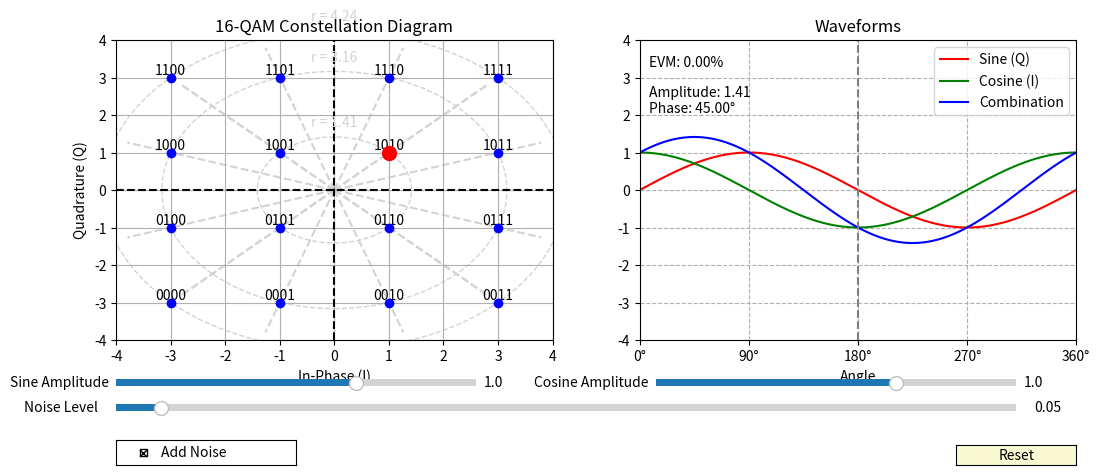

Generate this figure with matplotlib:
import numpy as np
import matplotlib.pyplot as plt
from matplotlib.widgets import Slider, Button, CheckButtons
from matplotlib.animation import FuncAnimation

def qam_modulate(I_values, Q_values, binary_values):
    X, Y = np.meshgrid(I_values, Q_values)
    X = X.flatten()
    Y = Y.flatten()
    return X + 1j * Y

def calculate_evm(signal, ideal_signal):
    error = signal - ideal_signal
    rms_error = np.sqrt(np.mean(np.abs(error) ** 2))
    rms_signal = np.sqrt(np.mean(np.abs(ideal_signal) ** 2))
    if rms_signal != 0:
        evm = (rms_error / rms_signal) * 100
    else:
        evm = 0
    return evm

def update_plot(val):
    global A, B
    A = round(sAmp1.val, 1)  # Sine amplitude
    B = round(sAmp2.val, 1)  # Cosine amplitude

    sine_wave = A * np.sin(2 * np.pi * frequency * t)
    cosine_wave = B * np.cos(2 * np.pi * frequency * t)
    resultant_waveform = sine_wave + cosine_wave

    line1.set_ydata(sine_wave)
    line2.set_ydata(cosine_wave)
    line3.set_ydata(resultant_waveform)

    highlighted_point.set_offsets([[B, A]])

    evm = calculate_evm(resultant_waveform, resultant_waveform)
    evm_text.set_text(f"EVM: {evm:.2f}%")

    # Calculate amplitude and phase
    amplitude = np.sqrt(A**2 + B**2)
    phase = np.arctan2(A, B) * 180 / np.pi  # Convert to degrees

    # Update amplitude and phase text
    amp_phase_text.set_text(f"Amplitude: {amplitude:.2f}\nPhase: {phase:.2f}°")

    fig.canvas.draw_idle()

def reset_sliders(event):
    sAmp1.reset()
    sAmp2.reset()
    sNoise.reset()
    update_plot(None)

def on_pick(event):
    index = event.ind[0]
    I, Q = np.real(qam_signal)[index], np.imag(qam_signal)[index]
    sAmp2.set_val(I)
    sAmp1.set_val(Q)
    update_plot(None)

def hover(event):
    if event.inaxes == ax_const:
        cont, _ = scatter.contains(event)
        if cont:
            plt.gcf().canvas.manager.set_window_title('Hovering over point')
            ax_const.set_title('16-QAM Constellation Diagram (Hovering)', color='red')
        else:
            plt.gcf().canvas.manager.set_window_title('')
            ax_const.set_title('16-QAM Constellation Diagram', color='black')
    else:
        plt.gcf().canvas.manager.set_window_title('')
        ax_const.set_title('16-QAM Constellation Diagram', color='black')
    plt.gcf().canvas.draw_idle()

def toggle_noise(label):
    if noise_checkbox.get_status()[0]:
        anim.event_source.start()
    else:
        anim.event_source.stop()
        update_plot(None)

def animate(frame):
    if noise_checkbox.get_status()[0]:
        noise_amplitude = sNoise.val
        noise_i = np.random.normal(0, noise_amplitude)
        noise_q = np.random.normal(0, noise_amplitude)
        noisy_I = B + noise_i
        noisy_Q = A + noise_q
        
        highlighted_point.set_offsets([[noisy_I, noisy_Q]])
        
        noisy_sine = A * np.sin(2 * np.pi * frequency * t) + noise_q
        noisy_cosine = B * np.cos(2 * np.pi * frequency * t) + noise_i
        noisy_resultant = noisy_sine + noisy_cosine
        
        line1.set_ydata(noisy_sine)
        line2.set_ydata(noisy_cosine)
        line3.set_ydata(noisy_resultant)
        
        ideal_signal = A * np.sin(2 * np.pi * frequency * t) + B * np.cos(2 * np.pi * frequency * t)
        evm = calculate_evm(noisy_resultant, ideal_signal)
        evm_text.set_text(f"EVM: {evm:.2f}%")
        
        amplitude = np.sqrt(noisy_I**2 + noisy_Q**2)
        phase = np.arctan2(noisy_Q, noisy_I) * 180 / np.pi
        amp_phase_text.set_text(f"Amplitude: {amplitude:.2f}\nPhase: {phase:.2f}°")
    else:
        # When noise is off, just update with current A and B values
        sine_wave = A * np.sin(2 * np.pi * frequency * t)
        cosine_wave = B * np.cos(2 * np.pi * frequency * t)
        resultant_waveform = sine_wave + cosine_wave
        
        line1.set_ydata(sine_wave)
        line2.set_ydata(cosine_wave)
        line3.set_ydata(resultant_waveform)
        
        highlighted_point.set_offsets([[B, A]])
        
        evm = calculate_evm(resultant_waveform, resultant_waveform)
        evm_text.set_text(f"EVM: {evm:.2f}%")
        
        amplitude = np.sqrt(A**2 + B**2)
        phase = np.arctan2(A, B) * 180 / np.pi
        amp_phase_text.set_text(f"Amplitude: {amplitude:.2f}\nPhase: {phase:.2f}°")
    
    return [highlighted_point, line1, line2, line3, evm_text, amp_phase_text]

# Define the parameters
frequency = 1
sampling_rate = 1000
duration = 1
t = np.linspace(0, duration, int(duration * sampling_rate), endpoint=False)
t_degrees = 360 * t / duration

# I and Q values for 16-QAM constellation
I_values = np.array([-3, -1, 1, 3])
Q_values = np.array([-3, -1, 1, 3])
binary_values = [f"{i:04b}" for i in range(16)]

# Create 16-QAM constellation points
qam_signal = qam_modulate(I_values, Q_values, binary_values)

# Create the figure and axes
fig, (ax_const, ax_waves) = plt.subplots(1, 2, figsize=(12, 5))
plt.subplots_adjust(left=0.1, right=0.9, bottom=0.3, top=0.9)

# Configure the constellation diagram
scatter = ax_const.scatter(np.real(qam_signal), np.imag(qam_signal), color='blue', zorder=5, picker=True)
highlighted_point = ax_const.scatter([], [], marker='o', color='red', s=100, zorder=10)
for i, (x, y) in enumerate(zip(np.real(qam_signal), np.imag(qam_signal))):
    ax_const.text(x, y + 0.2, binary_values[i], ha='center', va='center')

# Add circles to the Constellation diagram
circle_radii = [np.sqrt(2), np.sqrt(10), np.sqrt(18)]
for radius in circle_radii:
    circle = plt.Circle((0, 0), radius, fill=False, linestyle='--', color='lightgray')
    ax_const.add_artist(circle)
    ax_const.text(0, radius + 0.2, f'r = {radius:.2f}', 
                  color='lightgray', ha='center', va='bottom')

# Add radial lines to the Constellation diagram
for point in qam_signal:
    angle = np.angle(point)
    ax_const.plot([0, 4*np.cos(angle)], [0, 4*np.sin(angle)], 
                  linestyle='--', color='lightgray', zorder=1)

ax_const.set_title('16-QAM Constellation Diagram')
ax_const.set_xlim(-4, 4)
ax_const.set_ylim(-4, 4)
ax_const.set_xticks(np.arange(-4, 5, 1))
ax_const.set_yticks(np.arange(-4, 5, 1))
ax_const.axhline(0, color='black', linestyle='--')
ax_const.axvline(0, color='black', linestyle='--')
ax_const.grid(True)

# Add labels for In-Phase (I) and Quadrature (Q)
ax_const.set_xlabel('In-Phase (I)')
ax_const.set_ylabel('Quadrature (Q)')

# Initialize lines for sine, cosine, and resultant waveform
line1, = ax_waves.plot(t_degrees, np.zeros_like(t), 'r', label='Sine (Q)')
line2, = ax_waves.plot(t_degrees, np.zeros_like(t), 'g', label='Cosine (I)')
line3, = ax_waves.plot(t_degrees, np.zeros_like(t), 'b', label='Combination')

# Configure the waveform plot
ax_waves.set_title('Waveforms')
ax_waves.set_xlim(0, 360)
ax_waves.set_ylim(-4, 4)
ax_waves.set_xlabel('Angle')
ax_waves.set_xticks(np.arange(0, 360 + 90, 90))
ax_waves.set_xticklabels([f'{int(tick)}°' for tick in np.arange(0, 360 + 90, 90)])
ax_waves.axvline(180, color='grey', linestyle='--')
ax_waves.grid(which='both', linestyle='--')
ax_waves.set_yticks(np.arange(-4, 5, 1))
ax_waves.legend()

# Create horizontal sliders
axcolor = 'lightgoldenrodyellow'
axAmp1 = plt.axes([0.1, 0.2, 0.3, 0.03], facecolor=axcolor)
axAmp2 = plt.axes([0.55, 0.2, 0.3, 0.03], facecolor=axcolor)
axNoise = plt.axes([0.1, 0.15, 0.75, 0.03], facecolor=axcolor)
sAmp1 = Slider(axAmp1, 'Sine Amplitude', -3, 3, valinit=1, valstep=0.1, valfmt='%1.1f')
sAmp2 = Slider(axAmp2, 'Cosine Amplitude', -3, 3, valinit=1, valstep=0.1, valfmt='%1.1f')
sNoise = Slider(axNoise, 'Noise Level', 0, 1, valinit=0.05, valstep=0.01, valfmt='%1.2f')

# Create a reset button
resetax = plt.axes([0.8, 0.05, 0.1, 0.04])
reset_button = Button(resetax, 'Reset', color=axcolor, hovercolor='0.975')
reset_button.on_clicked(reset_sliders)

# Create a checkbox for noise
noise_ax = plt.axes([0.1, 0.05, 0.15, 0.05])
noise_checkbox = CheckButtons(noise_ax, ['Add Noise'], [True])
noise_checkbox.on_clicked(toggle_noise)

# Add EVM text
evm_text = ax_waves.text(0.02, 0.95, f"EVM: {0:.2f}%", ha='left', va='top', transform=ax_waves.transAxes)

# Add Amplitude and Phase text
amp_phase_text = ax_waves.text(0.02, 0.85, f"Amplitude: {0:.2f}\nPhase: {0:.2f}°", ha='left', va='top', transform=ax_waves.transAxes)

# Connect event handlers
sAmp1.on_changed(update_plot)
sAmp2.on_changed(update_plot)
fig.canvas.mpl_connect('pick_event', on_pick)
fig.canvas.mpl_connect('motion_notify_event', hover)

# Global variables for current amplitudes
A, B = 1, 1  # Initial values

# Create animation
anim = FuncAnimation(fig, animate, frames=None, interval=500, blit=True, cache_frame_data=False)
# Start with animation running (noise on)
anim.event_source.start()

# Initial plot update
update_plot(None)

# Display the plot
plt.show()